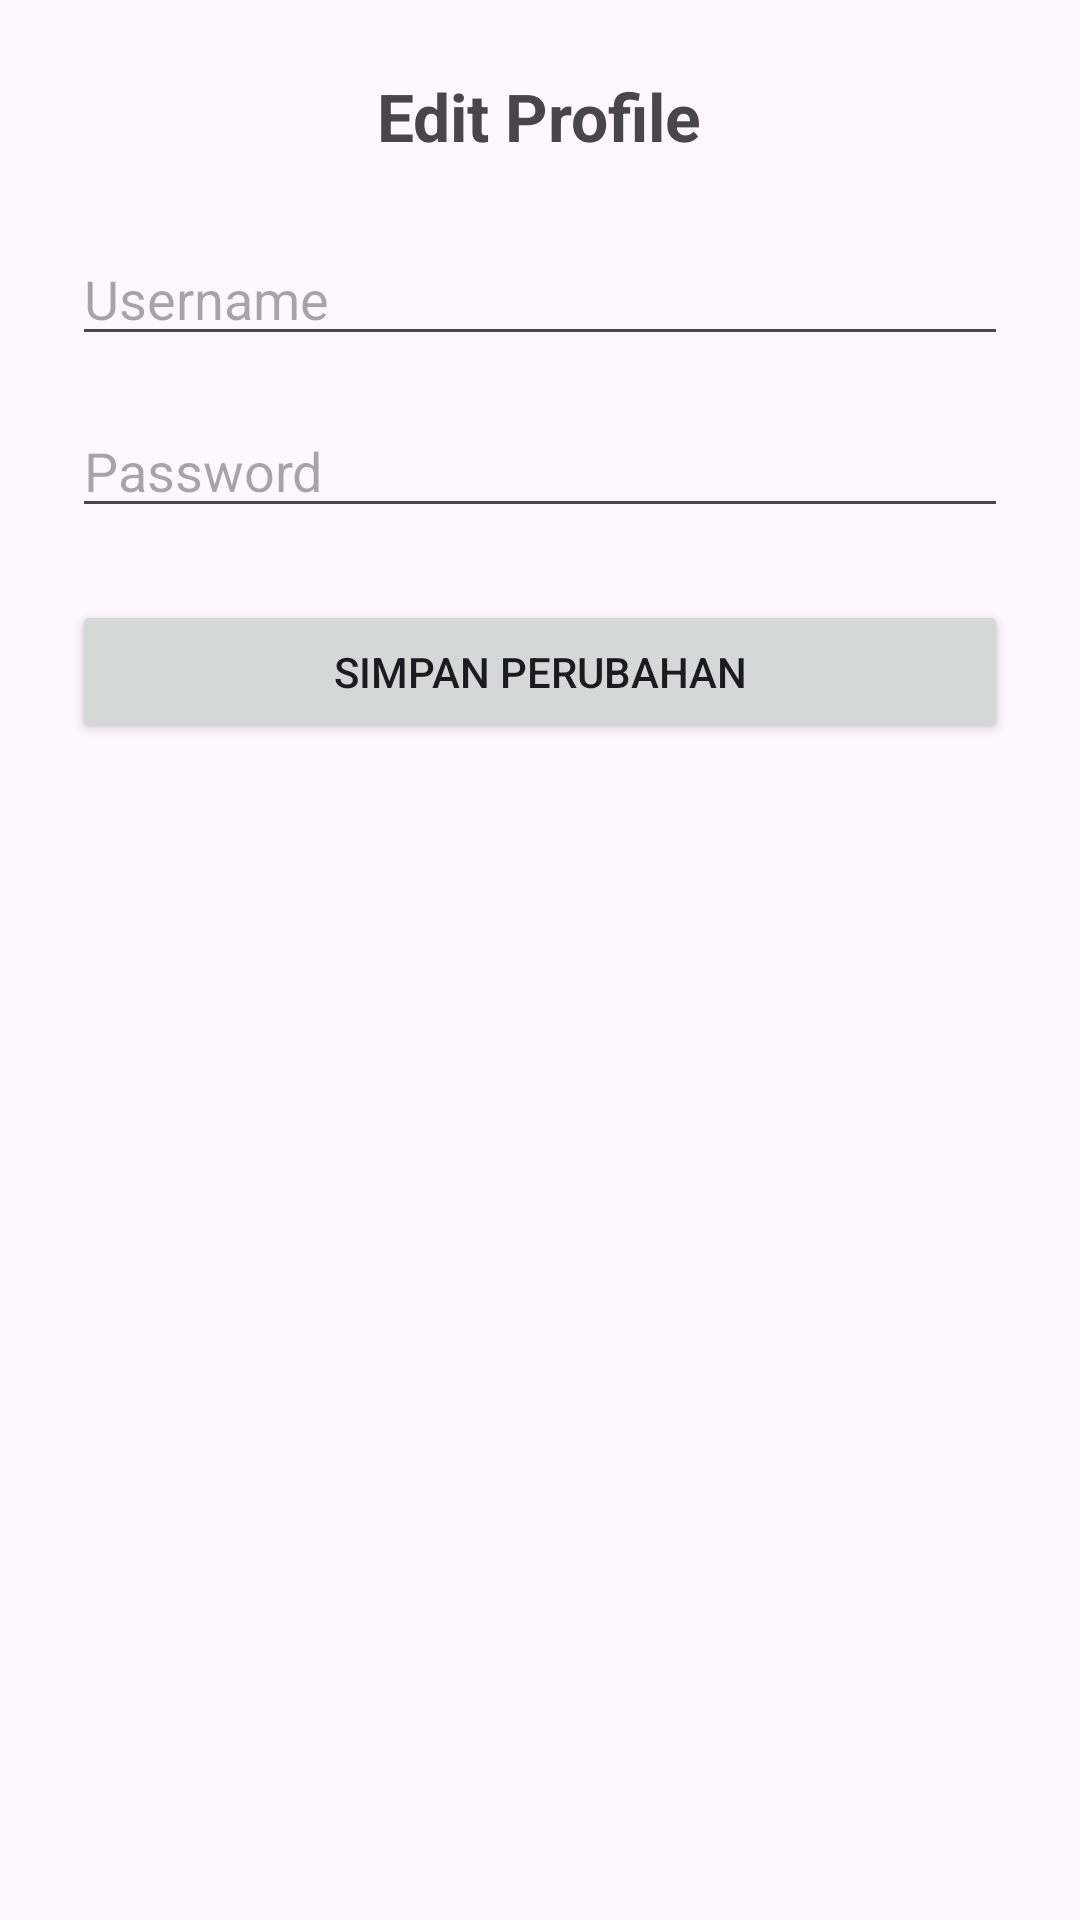

Write the Android layout XML for this screen, with the resource values it uses.
<!-- AndroidManifest.xml: application theme Theme.UAS_project -->
<!-- res/layout/activity_edit_profile.xml -->
<?xml version="1.0" encoding="utf-8"?>
<LinearLayout xmlns:android="http://schemas.android.com/apk/res/android"
    android:padding="24dp"
    android:orientation="vertical"
    android:gravity="center_horizontal"
    android:layout_width="match_parent"
    android:layout_height="match_parent">

    <TextView
        android:text="Edit Profile"
        android:textSize="22sp"
        android:textStyle="bold"
        android:layout_marginBottom="24dp"
        android:layout_width="wrap_content"
        android:layout_height="wrap_content" />

    <EditText
        android:id="@+id/editUsername"
        android:hint="Username"
        android:layout_width="match_parent"
        android:layout_height="wrap_content"
        android:layout_marginBottom="16dp" />

    <EditText
        android:id="@+id/editPassword"
        android:hint="Password"
        android:inputType="textPassword"
        android:layout_width="match_parent"
        android:layout_height="wrap_content"
        android:layout_marginBottom="24dp" />

    <Button
        android:id="@+id/btnSave"
        android:text="Simpan Perubahan"
        android:layout_width="match_parent"
        android:layout_height="wrap_content" />
</LinearLayout>
<!-- resources referenced by this layout -->
<resources>
  <style name="Theme.UAS_project" parent="Base.Theme.UAS_project" />
  <style name="Base.Theme.UAS_project" parent="Theme.Material3.DayNight.NoActionBar">
          
          
      </style>
</resources>
